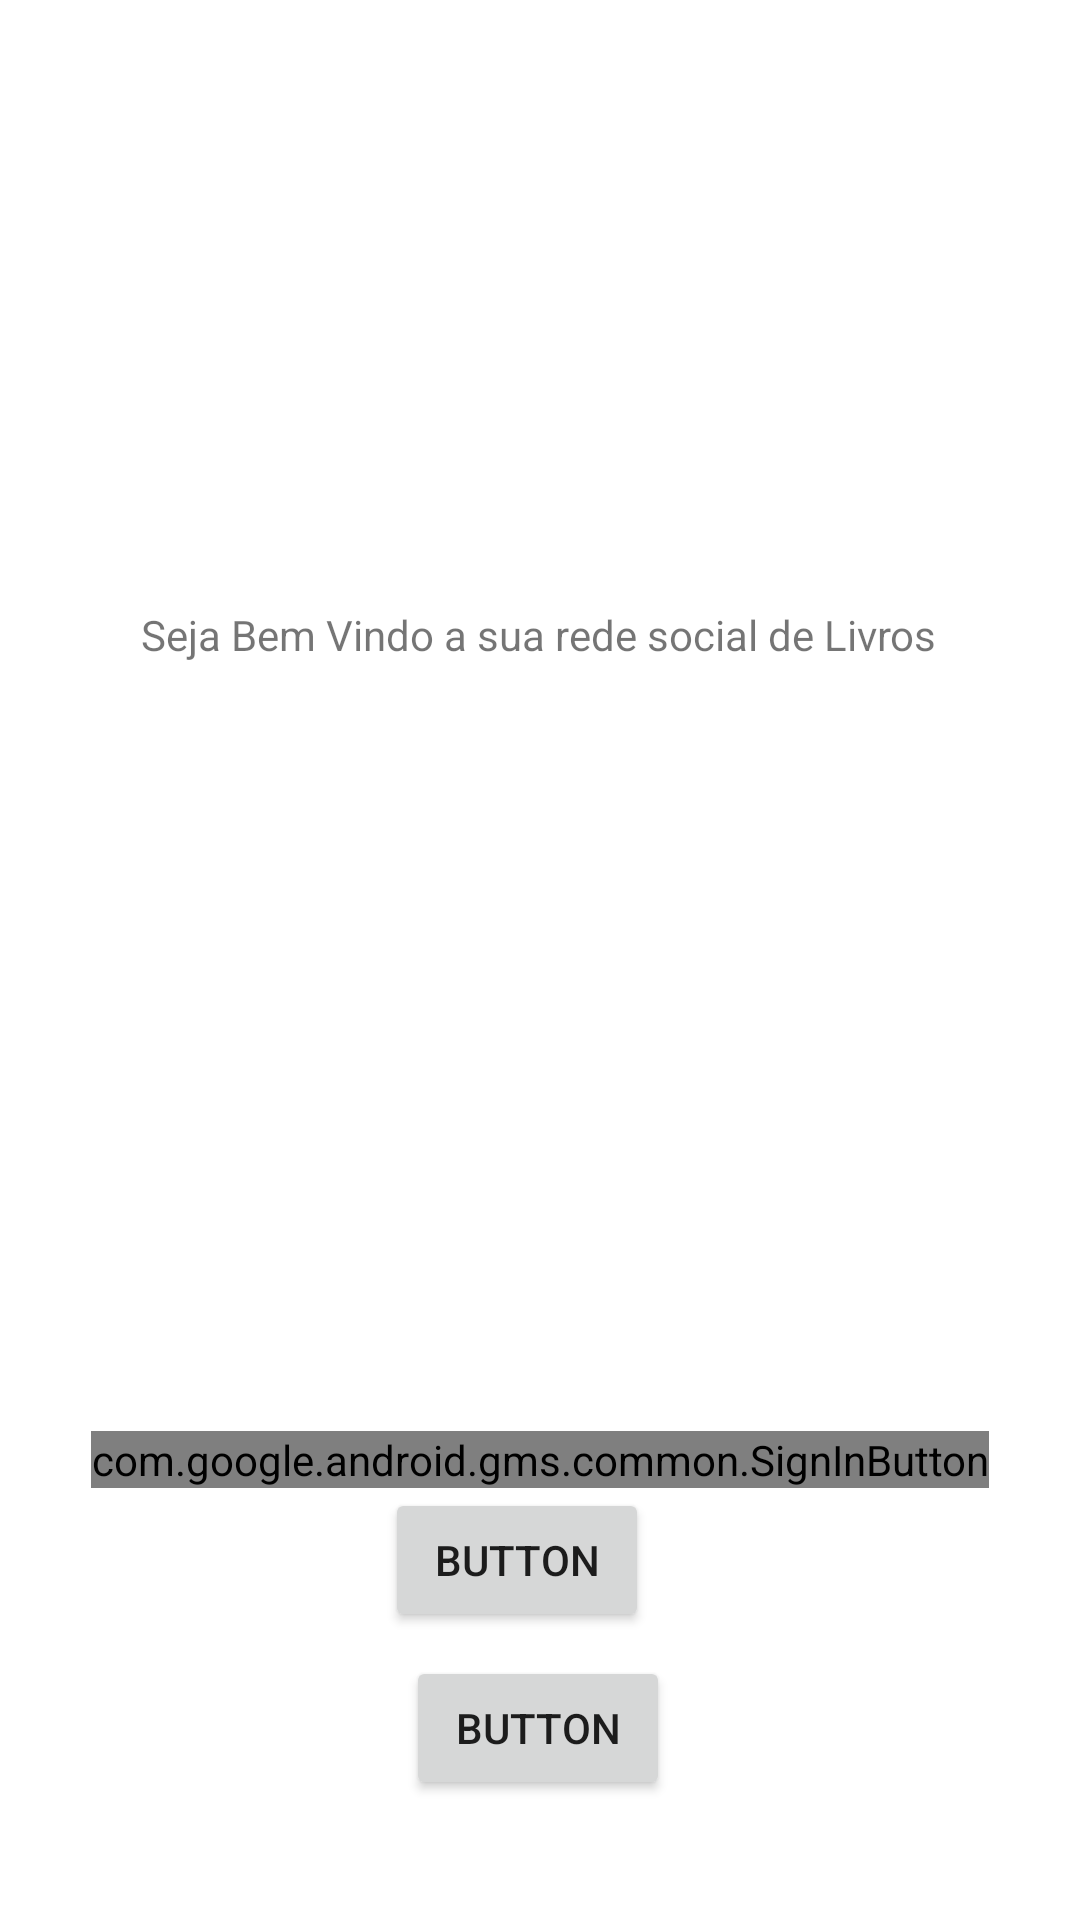

Here is an Android app screen rendered from its layout file. Give the layout XML and the strings, colors and styles it references.
<!-- AndroidManifest.xml: application theme AppTheme -->
<!-- res/layout/activity_login.xml -->
<?xml version="1.0" encoding="utf-8"?>
<androidx.constraintlayout.widget.ConstraintLayout xmlns:android="http://schemas.android.com/apk/res/android"
    xmlns:app="http://schemas.android.com/apk/res-auto"
    xmlns:tools="http://schemas.android.com/tools"
    android:layout_width="match_parent"
    android:layout_height="match_parent"
    tools:context=".views.LoginActivity">

    <Button
        android:id="@+id/login_btn_phone"
        android:layout_width="wrap_content"
        android:layout_height="wrap_content"
        android:layout_marginBottom="40dp"
        android:text="Button"
        app:layout_constraintBottom_toBottomOf="parent"
        app:layout_constraintEnd_toEndOf="parent"
        app:layout_constraintHorizontal_bias="0.498"
        app:layout_constraintStart_toStartOf="parent" />

    <Button
        android:id="@+id/login_btn_email"
        android:layout_width="wrap_content"
        android:layout_height="wrap_content"
        android:layout_marginEnd="72dp"
        android:layout_marginBottom="8dp"
        android:text="Button"
        app:layout_constraintBottom_toTopOf="@+id/login_btn_phone"
        app:layout_constraintEnd_toEndOf="parent"
        app:layout_constraintHorizontal_bias="0.641"
        app:layout_constraintStart_toStartOf="parent" />



    <com.google.android.gms.common.SignInButton
        android:id="@+id/login_btn_google"
        android:layout_width="wrap_content"
        android:layout_height="wrap_content"
        app:layout_constraintBottom_toTopOf="@+id/login_btn_email"
        app:layout_constraintEnd_toEndOf="parent"
        app:layout_constraintHorizontal_bias="0.498"
        app:layout_constraintStart_toStartOf="parent"
        android:textColor="@android:color/black" />


    <TextView
        android:id="@+id/textView"
        android:layout_width="wrap_content"
        android:layout_height="wrap_content"
        android:layout_marginBottom="256dp"
        android:text="Seja Bem Vindo a sua rede social de Livros"
        app:layout_constraintBottom_toTopOf="@+id/login_btn_google"
        app:layout_constraintEnd_toEndOf="parent"
        app:layout_constraintHorizontal_bias="0.498"
        app:layout_constraintStart_toStartOf="parent" />
</androidx.constraintlayout.widget.ConstraintLayout>
<!-- resources referenced by this layout -->
<resources>
  <style name="AppTheme" parent="Theme.MaterialComponents.Light.NoActionBar">
          
          <item name="colorPrimary">@color/colorPrimary</item>
          <item name="colorPrimaryDark">@color/colorPrimaryDark</item>
          <item name="colorAccent">@color/colorAccent</item>
      </style>
  <!-- not gathered from this repository: default colours our renderer supplied (Android Studio template values) -->
  <color name="colorPrimary">#FF6200EE</color>
  <color name="colorPrimaryDark">#FF3700B3</color>
  <color name="colorAccent">#FF03DAC5</color>
</resources>
